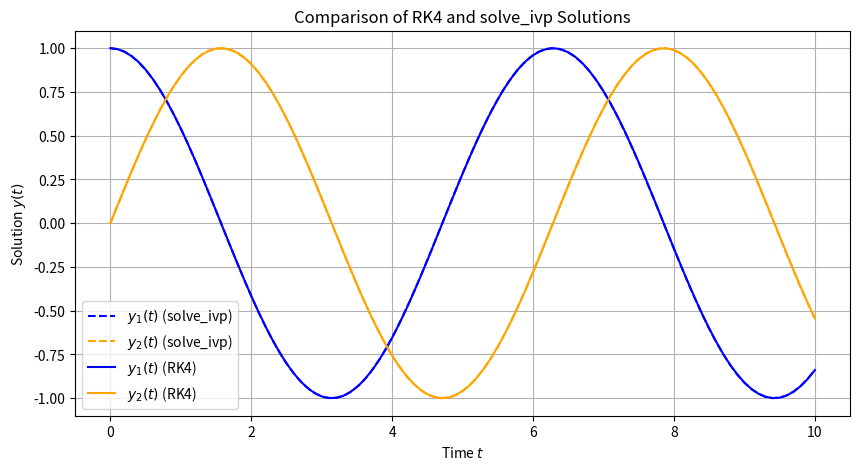

Recreate this plot in Python.
import matplotlib.pyplot as plt
import numpy as np
from scipy.integrate import solve_ivp


def rk4_system(f, y0, t0, t_end, h):
    """
    Solves a system of ODEs using the Runge-Kutta 4 method.

    Parameters:
    - f: function representing the system of ODEs, f(t, y),
         where y is a numpy array.
    - y0: initial values, a numpy array with the same length as the system of ODEs.
    - t0: initial time.
    - t_end: end time.
    - h: step size.

    Returns:
    - t_values: numpy array of time points.
    - y_values: numpy array of solution values at each time point.
    """
    t_values = np.arange(t0, t_end + h, h)
    y_values = np.zeros((len(t_values), len(y0)))
    y_values[0] = y0
    print(y_values)

    for i in range(1, len(t_values)):
        t = t_values[i - 1]
        y = y_values[i - 1]
        print("-" * 99)
        print("last", y)

        k1 = h * f(t, y)
        k2 = h * f(t + h / 2, y + k1 / 2)
        k3 = h * f(t + h / 2, y + k2 / 2)
        k4 = h * f(t + h, y + k3)

        y_values[i] = y + (k1 + 2 * k2 + 2 * k3 + k4) / 6

    return t_values, y_values


# Define a system of differential equations, e.g., dy1/dt = -y2, dy2/dt = y1.
def system(t, y):
    dy1 = -y[1]
    dy2 = y[0]
    return np.array([dy1, dy2])


# Initial conditions and parameters
y0 = [1.0, 0.0]  # Initial values for y1 and y2
t0 = 0.0  # Initial time
t_end = 10.0  # End time
solution = solve_ivp(
    system, (t0, t_end), y0, method="RK45", t_eval=np.linspace(t0, t_end, 100)
)

# Plotting both solutions
plt.figure(figsize=(10, 5))
plt.plot(
    solution.t,
    solution.y[0],
    label="$y_1(t)$ (solve_ivp)",
    linestyle="--",
    color="blue",
)
plt.plot(
    solution.t,
    solution.y[1],
    label="$y_2(t)$ (solve_ivp)",
    linestyle="--",
    color="orange",
)

# Solution from our RK4 implementation
t_values, y_values = rk4_system(system, y0, t0, t_end, h=0.1)
plt.plot(t_values, y_values[:, 0], label="$y_1(t)$ (RK4)", color="blue")
plt.plot(t_values, y_values[:, 1], label="$y_2(t)$ (RK4)", color="orange")

# Configure plot
plt.xlabel("Time $t$")
plt.ylabel("Solution $y(t)$")
plt.title("Comparison of RK4 and solve_ivp Solutions")
plt.legend()
plt.grid(True)
plt.show()
